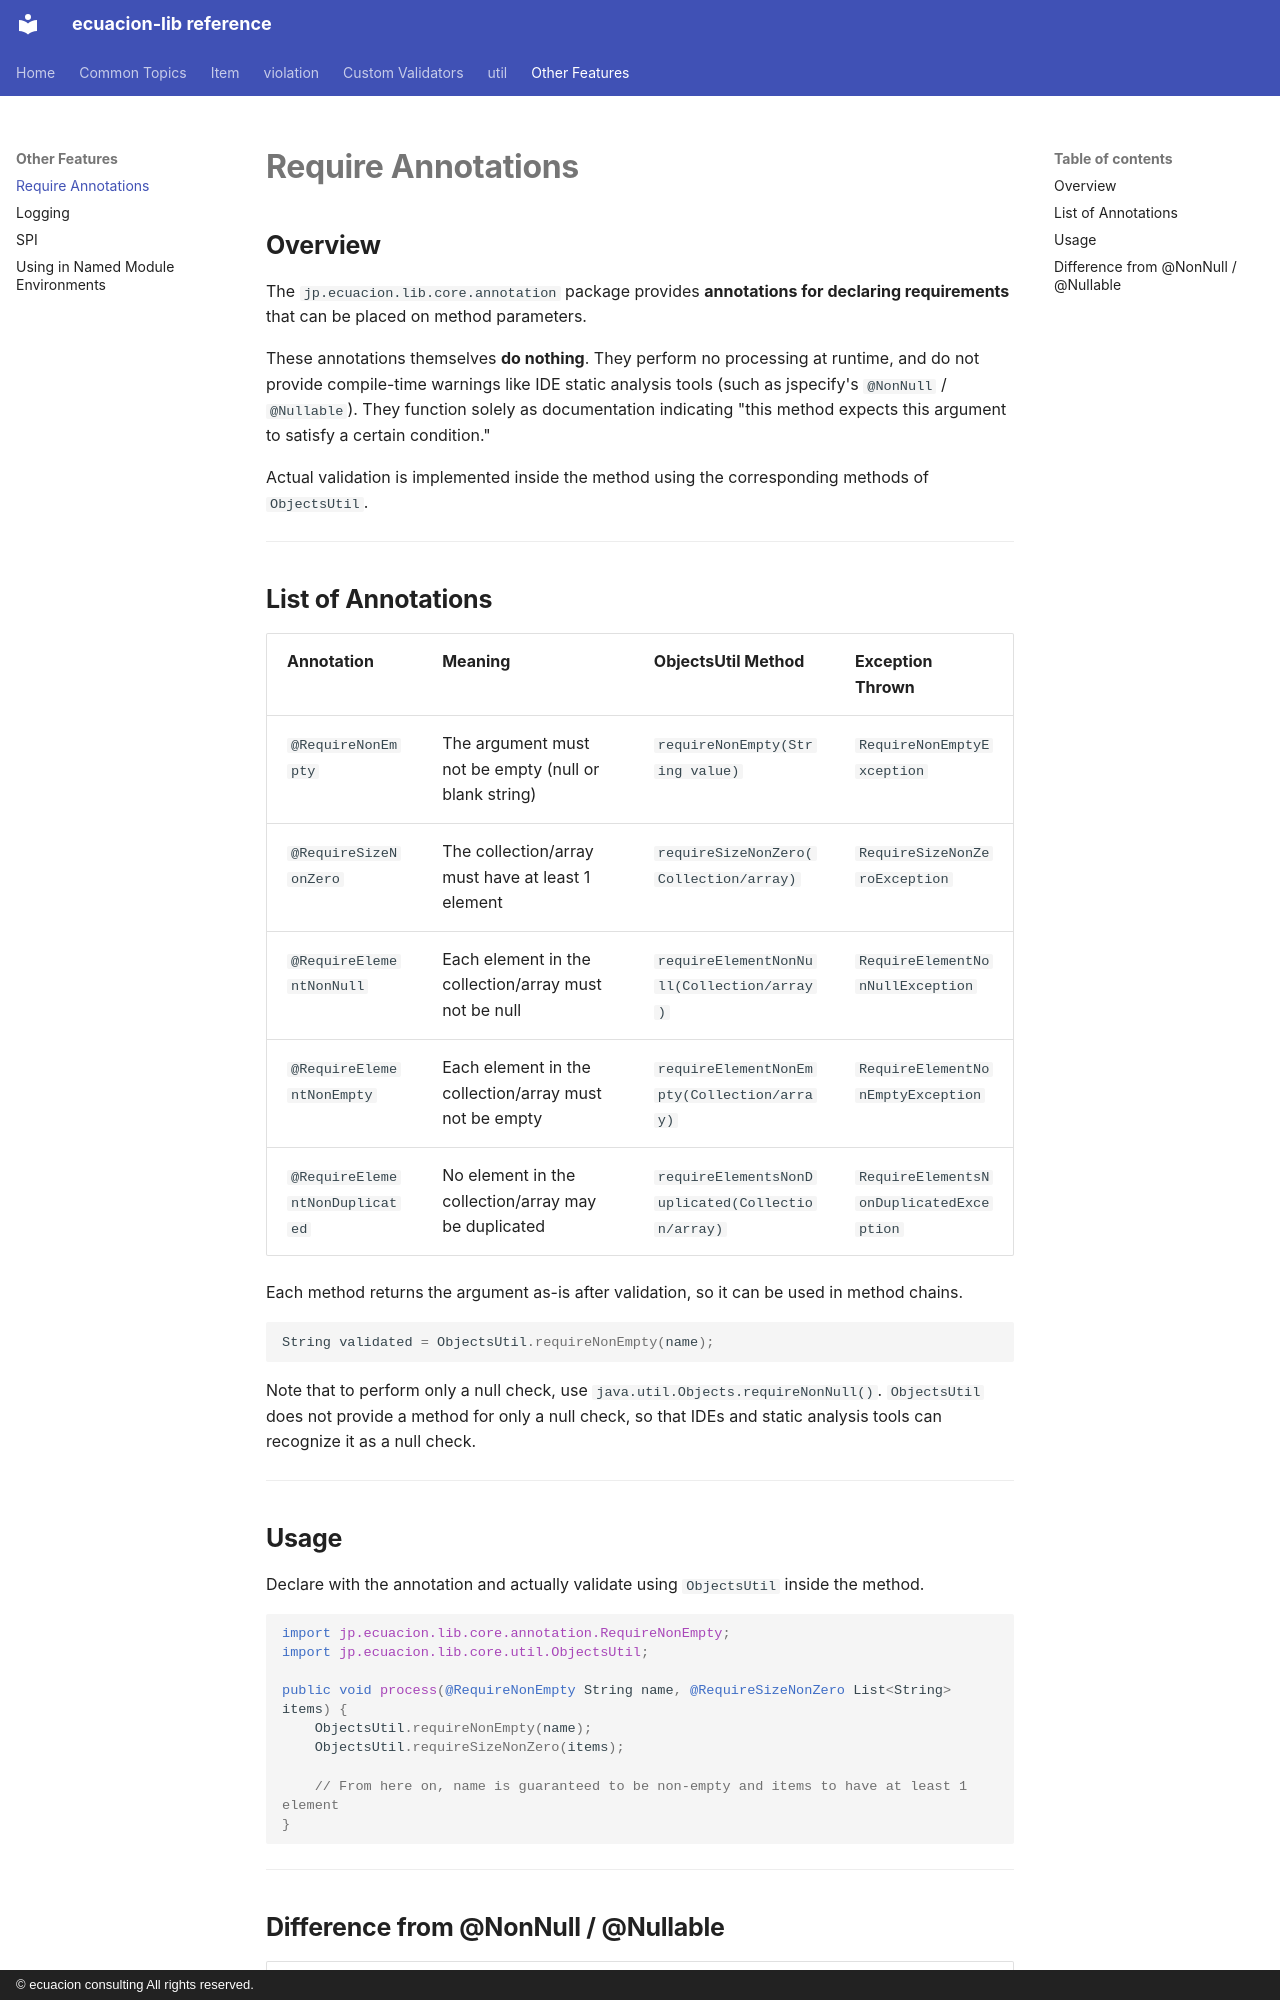

repository: ecuacion-jp/ecuacion-lib · page: other/require-annotations/index.html · generator: mkdocs · copyright: © ecuacion consulting All rights reserved.

# Require Annotations

## Overview

The `jp.ecuacion.lib.core.annotation` package provides **annotations for declaring requirements** that can be placed on method parameters.

These annotations themselves **do nothing**. They perform no processing at runtime, and do not provide compile-time warnings like IDE static analysis tools (such as jspecify's `@NonNull` / `@Nullable`). They function solely as documentation indicating "this method expects this argument to satisfy a certain condition."

Actual validation is implemented inside the method using the corresponding methods of `ObjectsUtil`.

---

## List of Annotations

| Annotation | Meaning | ObjectsUtil Method | Exception Thrown |
| ------------- | ---- | ------------------- | -------------- |
| `@RequireNonEmpty` | The argument must not be empty (null or blank string) | `requireNonEmpty(String value)` | `RequireNonEmptyException` |
| `@RequireSizeNonZero` | The collection/array must have at least 1 element | `requireSizeNonZero(Collection/array)` | `RequireSizeNonZeroException` |
| `@RequireElementNonNull` | Each element in the collection/array must not be null | `requireElementNonNull(Collection/array)` | `RequireElementNonNullException` |
| `@RequireElementNonEmpty` | Each element in the collection/array must not be empty | `requireElementNonEmpty(Collection/array)` | `RequireElementNonEmptyException` |
| `@RequireElementNonDuplicated` | No element in the collection/array may be duplicated | `requireElementsNonDuplicated(Collection/array)` | `RequireElementsNonDuplicatedException` |

Each method returns the argument as-is after validation, so it can be used in method chains.

```java
String validated = ObjectsUtil.requireNonEmpty(name);
```

Note that to perform only a null check, use `java.util.Objects.requireNonNull()`.
`ObjectsUtil` does not provide a method for only a null check, so that IDEs and static analysis tools can recognize it as a null check.

---
